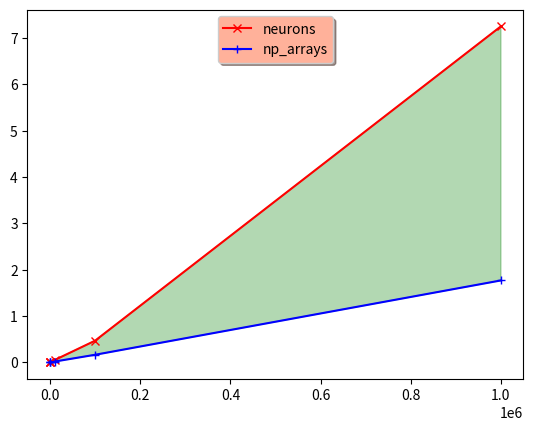

Source code (Python):
import matplotlib.pyplot as plt
import numpy as np
import time


class Neuron:

    def __init__(self, random_border=1, activation=None):
        random_border = np.sqrt(random_border)
        self.weight = np.random.randint(-random_border, random_border)
        self.bias = np.random.randint(-random_border, random_border)


def main():
    sizes = np.array([10**i for i in range(1, 7)])
    t_neurons = np.array([])
    t_np = np.array([])

    for n in sizes:
        t0 = time.process_time()
        neurons = [Neuron() for _ in range(n)]
        t1 = time.process_time()
        t_neurons = np.append(t_neurons, t1 - t0)
        t0 = time.process_time()
        np_neurons = [np.random.randint(-1, 1) for _ in range(n)]
        t1 = time.process_time()
        t_np = np.append(t_np, t1 - t0)

    fig, ax = plt.subplots()
    plt.ioff()
    ax.plot(sizes, t_neurons, 'rx', sizes, t_np, 'b+',
            linestyle='solid')
    ax.fill_between(sizes, t_neurons, t_np, where=t_neurons > t_np,
                    interpolate=True, color='green', alpha=0.3)
    lgnd = ax.legend(['neurons', 'np_arrays'], loc='upper center', shadow=True)
    lgnd.get_frame().set_facecolor('#ffb19a')
    plt.show()


if __name__ == "__main__":
    main()